The GitHub repository RuikeYuan/partvision contains a labelled image folder "images" with 9 categories: alternator, brake disc, headlight left, headlight right, side mirror left, side mirror right, taillight left, taillight right, wheel rim. Examples follow, each with its label.

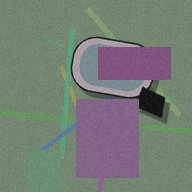
Label: side mirror left

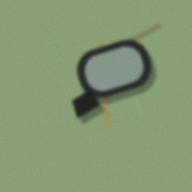
Label: side mirror right

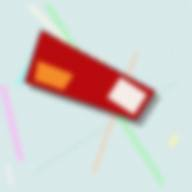
Label: taillight left

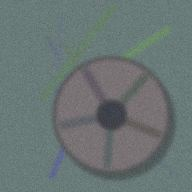
Label: wheel rim

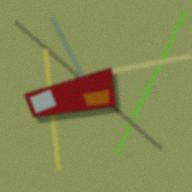
Label: taillight right

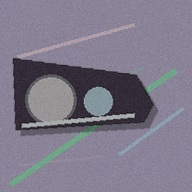
Label: headlight left
